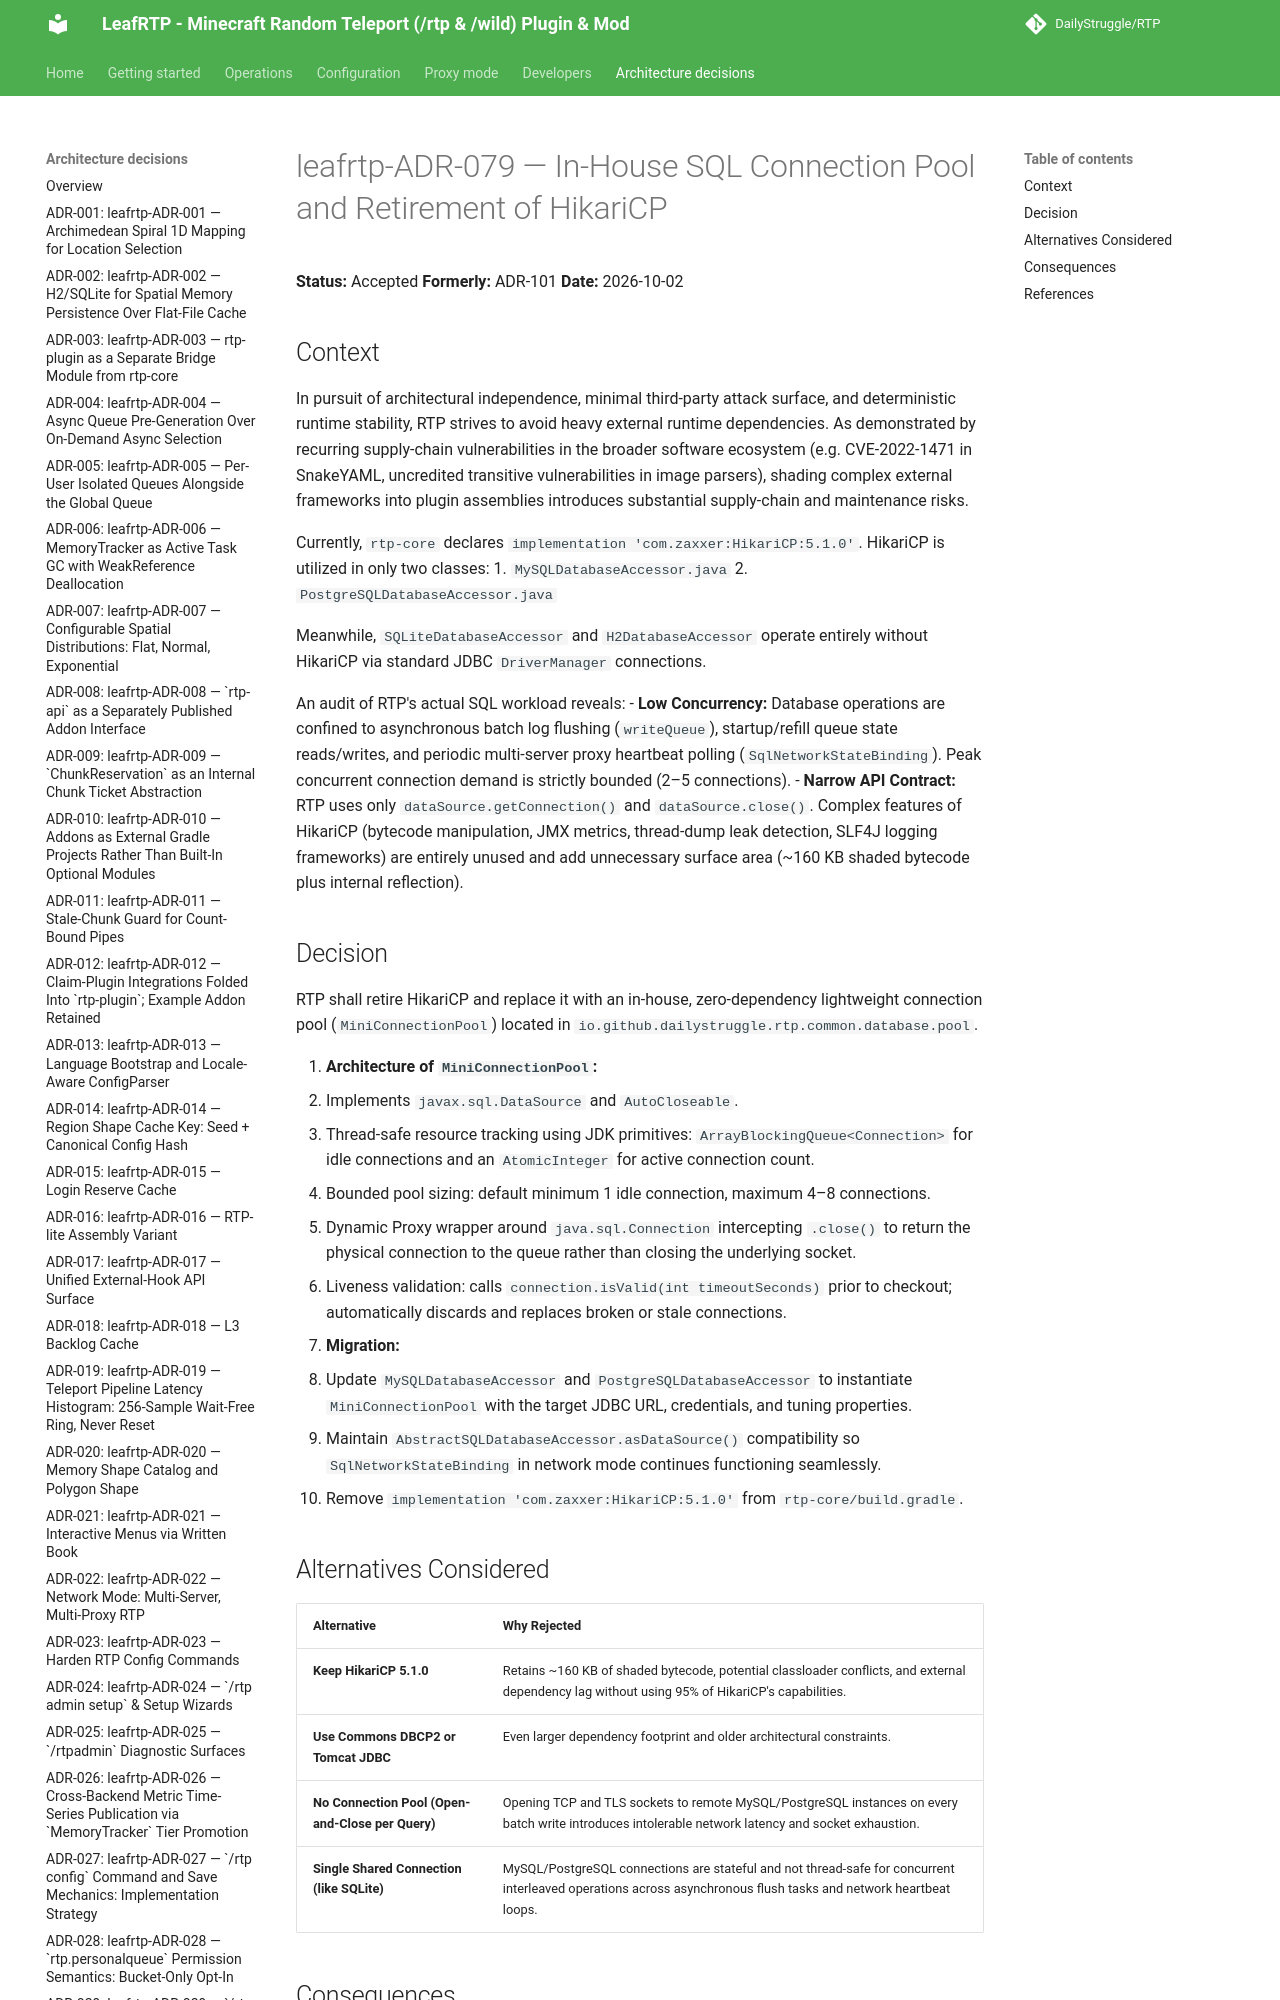

repository: DailyStruggle/RTP · page: adr/leafrtp-ADR-079-in-house-sql-connection-pool-and-hikaricp-retirement/index.html · generator: mkdocs

# leafrtp-ADR-079 — In-House SQL Connection Pool and Retirement of HikariCP

**Status:** Accepted
**Formerly:** ADR-101
**Date:** 2026-10-02

## Context

In pursuit of architectural independence, minimal third-party attack surface, and deterministic runtime stability, RTP strives to avoid heavy external runtime dependencies. As demonstrated by recurring supply-chain vulnerabilities in the broader software ecosystem (e.g. CVE-2022-1471 in SnakeYAML, uncredited transitive vulnerabilities in image parsers), shading complex external frameworks into plugin assemblies introduces substantial supply-chain and maintenance risks.

Currently, `rtp-core` declares `implementation 'com.zaxxer:HikariCP:5.1.0'`. HikariCP is utilized in only two classes:
1. `MySQLDatabaseAccessor.java`
2. `PostgreSQLDatabaseAccessor.java`

Meanwhile, `SQLiteDatabaseAccessor` and `H2DatabaseAccessor` operate entirely without HikariCP via standard JDBC `DriverManager` connections.
